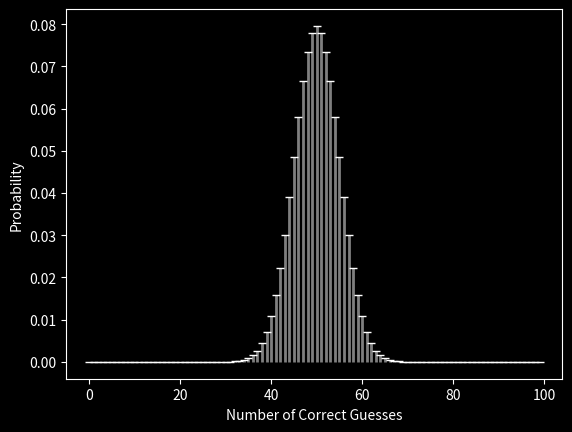
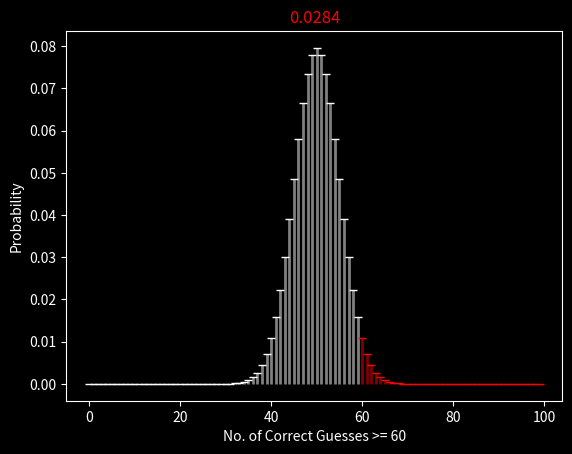
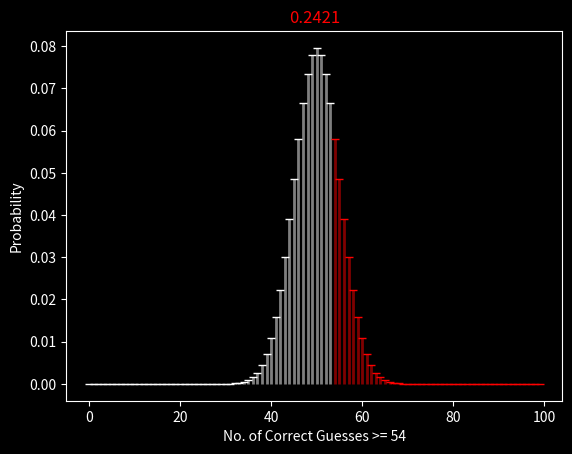

Here is the Python script that generated these plots, in order:
from scipy.stats import binom
import matplotlib.pyplot as plt
plt.style.use('dark_background')
fig, ax = plt.subplots(1, 1)
n, p = 100, .5
x = range(100)
# Now plot the first figure
ax.plot(x, binom.pmf(x, n, p), 'w_')
ax.vlines(x, 0, binom.pmf(x, n, p), colors='w', lw=2, alpha=0.5)
ax.legend(loc='best', frameon=False)
ax.set_xlabel('Number of Correct Guesses')
ax.set_ylabel('Probability')
plt.savefig("Binomial_Jory.png", bbox_inches='tight')
plt.close()
# plt.show()
# Now plot the second figure
# Now plot the red part.


def Guess(guess, n, p):
    fig, ax = plt.subplots(1, 1)
    # Plot the left tail
    x = range(guess)
    TailProb = round(1-binom.cdf(guess-1, n, p), 4)
    ax.plot(x, binom.pmf(x, n, p), 'w_')
    ax.vlines(x, 0, binom.pmf(x, n, p), colors='w', lw=2, alpha=0.5)
    # Plot the right tail
    x = range(guess, 100)
    ax.plot(x, binom.pmf(x, n, p), 'r_')
    ax.vlines(x, 0, binom.pmf(x, n, p), colors='r', lw=2, alpha=0.5)
    # Plot the legend
    ax.legend(loc='best', frameon=False)
    ax.set_xlabel('No. of Correct Guesses >= ' + str(guess))
    ax.set_ylabel('Probability')
    ax.set_title(str(TailProb), color='r')
    # plt.show()
    # Save the image file
    plt.savefig("Binomial_Jory_"+str(guess)+".png", bbox_inches='tight')
    plt.close()
    # The tail probability is


Guess(60, n, p)
Guess(54, n, p)


binom.ppf(0.05, n, p)
binom.ppf(0.95, n, p)


round(1-binom.cdf(binom.ppf(0.95, n, p), n, p), 4)
